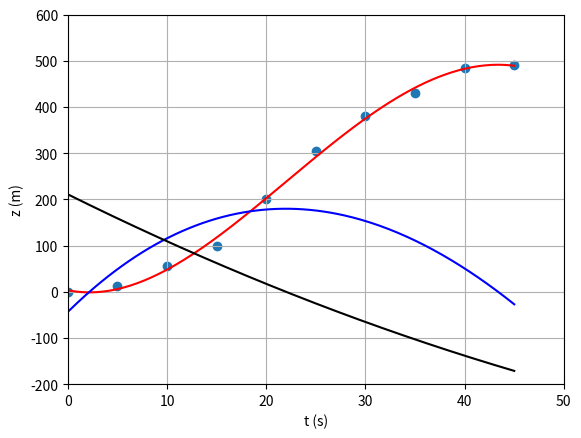

Here is the Python script that generated this plot:
# Python - SCATTER PLOT - LINEAR SCALES

import numpy as np
import matplotlib.pyplot as plt

# Enter the data for the t and z vectors:
t = np.array([0, 5, 10, 15, 20, 25, 30, 35, 40, 45])
z = np.array([0, 12, 55, 100, 200, 305, 380, 430, 485, 490])

# Production of the scatter plot of data with linear axes and grid:
plt.scatter(t, z)
plt.xlim(0, 50)		# set the x-axis range of values
plt.ylim(-200, 600)	# set the y-axis range of values
plt.xlabel("t (s)")	# set the x-axis label
plt.ylabel("z (m)")	# set the y-axis label
plt.grid(True)


# Least-squares curve fit (polynomial of 4th degree - the degree may be changed)
fit = np.polyfit(t, z, 4)
p = np.poly1d(fit)

xp = np.linspace(min(t), max(t), 200)

plt.plot(xp, p(xp), '-', color="red")

# Add two curves to the plot, which we will label 10u and 100a, respectively. These happen to be
# the 10 times the first and a hundred times the second derivative of z(t), respectively,
# i.e. 10 times the speed u and a hundred times the acceleration a, respectively: 

v = p.deriv(1)
a = p.deriv(2)

plt.plot(xp, 10*v(xp), '-', color="blue")
plt.plot(xp, 100*a(xp), '-', color="black")

plt.show()

